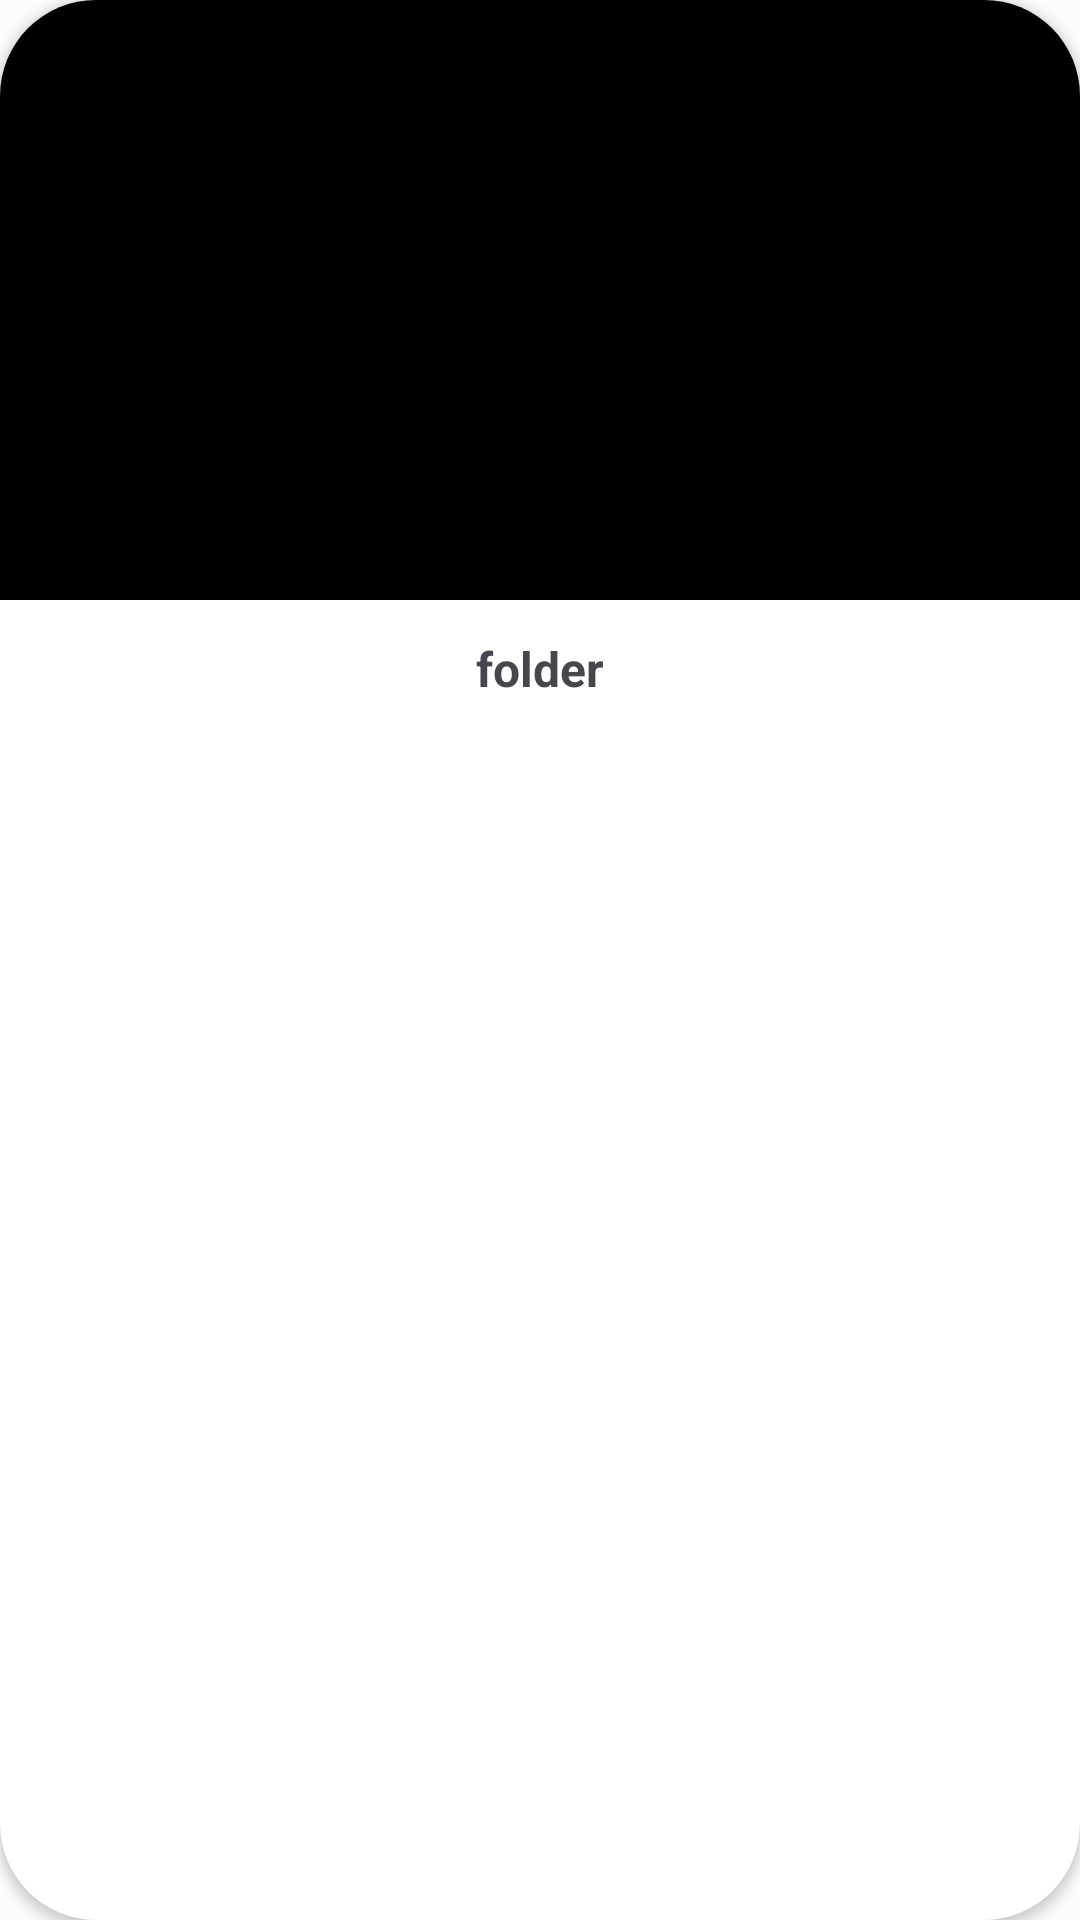

Here is an Android app screen rendered from its layout file. Give the layout XML and the strings, colors and styles it references.
<!-- AndroidManifest.xml: application theme Theme.GalleryApp -->
<!-- res/layout/view_folder.xml -->
<?xml version="1.0" encoding="utf-8"?>
<androidx.cardview.widget.CardView xmlns:android="http://schemas.android.com/apk/res/android"
    android:layout_width="match_parent"
    android:layout_height="wrap_content"
    xmlns:app="http://schemas.android.com/apk/res-auto"
    android:layout_marginVertical="5dp"
    android:layout_marginHorizontal="4dp"
    app:cardCornerRadius="32dp">

    <androidx.constraintlayout.widget.ConstraintLayout
        android:layout_width="match_parent"
        android:layout_height="wrap_content"
        android:orientation="vertical"
        >

        <ImageView
            android:id="@+id/folder_image"
            android:layout_width="match_parent"
            android:layout_height="0dp"
            android:minHeight="200dp"
            android:src="@color/black"
            android:background="@drawable/shape_folder"
            app:layout_constraintStart_toStartOf="parent"
            app:layout_constraintEnd_toEndOf="parent"
            app:layout_constraintTop_toTopOf="parent"
            />

        <TextView
            android:id="@+id/folder_title"
            android:layout_width="0dp"
            android:layout_height="wrap_content"
            android:singleLine="true"
            android:text="folder"
            android:paddingVertical="12dp"
            android:textAlignment="center"
            android:textSize="16sp"
            android:textStyle="bold"
            app:layout_constraintStart_toStartOf="@id/folder_image"
            app:layout_constraintEnd_toEndOf="@id/folder_image"
            app:layout_constraintTop_toBottomOf="@id/folder_image"/>

    </androidx.constraintlayout.widget.ConstraintLayout>


</androidx.cardview.widget.CardView>
<!-- resources referenced by this layout -->
<resources>
  <color name="black">#FF000000</color>
  <!-- drawable shape_folder (drawable) -->
  <?xml version="1.0" encoding="utf-8"?>
  <shape xmlns:android="http://schemas.android.com/apk/res/android">
      <corners android:topLeftRadius="32dp"
          android:topRightRadius="32dp"/>
  </shape>
  <style name="Theme.GalleryApp" parent="Base.Theme.GalleryApp">
  
          <item name="windowSplashScreenBackground">@color/icon_light</item>
          
          <item name="windowSplashScreenAnimatedIcon">@drawable/splash_screen</item>
          
          <item name="postSplashScreenTheme">@style/Theme.GalleryApp</item>
  
      </style>
  <color name="icon_light">#fff5e6</color>
  <!-- drawable splash_screen (drawable) -->
  <?xml version="1.0" encoding="utf-8"?>
  <layer-list xmlns:android="http://schemas.android.com/apk/res/android">
      <item android:drawable="@drawable/bg_splash"/>
      <item
          android:width="@dimen/splashscreen_icon_size"
          android:height="@dimen/splashscreen_icon_size"
          android:drawable="@mipmap/ic_launcher_gallery"
          android:gravity="center"
          />
  </layer-list>
  <color name="primary">#52DBCC</color>
  <color name="onPrimary">#003732</color>
  <color name="primaryContainer">#73F8E8</color>
  <color name="onPrimaryContainer">#00201D</color>
  <color name="secondary">#4A635F</color>
  <color name="onSecondary">#FFFFFF</color>
  <color name="secondaryContainer">#CCE8E3</color>
  <color name="onSecondaryContainer">#05201D</color>
  <color name="tertiary">#46617A</color>
  <color name="onTertiary">#FFFFFF</color>
  <color name="tertiaryContainer">#CDE5FF</color>
  <color name="onTertiaryContainer">#001D32</color>
  <color name="error">#BA1A1A</color>
  <color name="errorContainer">#FFDAD6</color>
  <color name="onError">#FFFFFF</color>
  <color name="onErrorContainer">#410002</color>
  <color name="background">#FAFDFB</color>
  <color name="onBackground">#191C1C</color>
  <color name="surface">#FAFDFB</color>
  <color name="onSurface">#191C1C</color>
  <color name="surfaceVariant">#DAE5E2</color>
  <color name="onSurfaceVariant">#3F4947</color>
  <color name="outline">#6F7977</color>
  <color name="inverseOnSurface">#EFF1EF</color>
  <color name="inverseSurface">#2D3130</color>
  <color name="inversePrimary">#52DBCC</color>
  <!-- drawable bg_splash (drawable) -->
  <?xml version="1.0" encoding="utf-8"?>
  <shape xmlns:android="http://schemas.android.com/apk/res/android"
      android:shape="rectangle">
          <solid android:color="@color/surface"/>
  </shape>
</resources>
